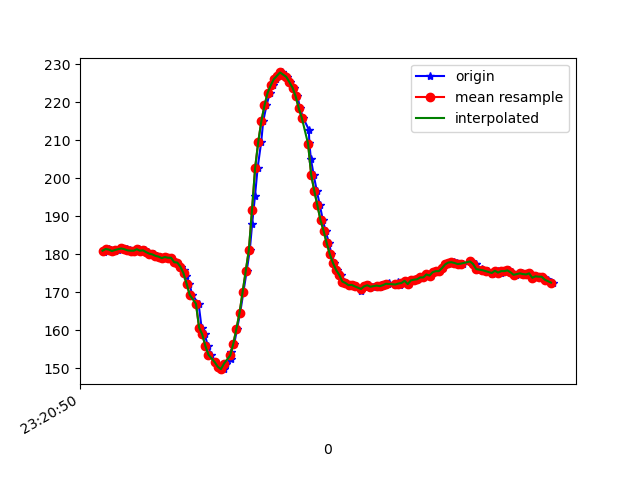

The data file committed next to this chart (first rows):
1617837650729, 533294334012319, 180.66406, -264.7461, -77.34375
1617837650736, 533294355377231, 181.2, -264.5, -78.32
1617837650744, 533294372347076, 181.3, -264.8, -78.52
1617837650759, 533294391361848, 181.4, -264.3, -78.32
1617837650777, 533294410407142, 181.2, -264.9, -77.34
1617837650799, 533294429727127, 180.9, -264.9, -77.34
1617837650818, 533294448528251, 181.2, -264.7, -77.34
1617837650845, 533294470045770, 181.5, -264.8, -76.66
1617837650863, 533294487076657, 181.3, -264.6, -77.05
1617837650877, 533294506244036, 181.3, -264.8, -76.66
1617837650897, 533294525380894, 181.1, -264.6, -76.95
1617837650917, 533294544334623, 181, -264.7, -77.64
1617837650934, 533294563349396, 181, -264.4, -77.05
1617837650954, 533294582333647, 181.3, -264.2, -76.46
1617837650972, 533294601562068, 181, -264.4, -76.76
1617837650990, 533294620546319, 181.1, -264.4, -77.05
1617837651012, 533294639530570, 180.6, -264.2, -76.46
1617837651039, 533294658636906, 180.2, -263.6, -77.34
1617837651053, 533294678017934, 180, -263.6, -76.27
1617837651071, 533294697246356, 179.6, -263.6, -76.76
1617837651089, 533294716230607, 179.4, -262.8, -75.68
1617837651108, 533294735245379, 179, -262.3, -75.59
1617837651123, 533294754412758, 179.3, -262.7, -76.66
1617837651146, 533294773458052, 179.1, -262.4, -76.27
1617837651162, 533294792503345, 179.1, -261.7, -77.15
1617837651182, 533294811640203, 177.9, -262.4, -76.46
1617837651201, 533294831021231, 177.8, -263.1, -76.95
1617837651221, 533294849700269, 176.8, -263.7, -76.37
1617837651242, 533294868745562, 175.8, -263.9, -76.37
1617837651258, 533294887760335, 174.2, -265.1, -75.68
1617837651278, 533294906866671, 172.3, -266.7, -76.27
1617837651296, 533294925911964, 169.3, -269.2, -76.76
1617837651337, 533294964124637, 167, -272, -74.9
1617837651356, 533294983230973, 160.7, -276.5, -74.51
1617837651376, 533295002215224, 159, -278.5, -72.75
1617837651396, 533295021474167, 156, -279.9, -71.58
1617837651417, 533295040458418, 153.6, -281.2, -71.09
1617837651442, 533295059656318, 151.7, -282.4, -69.73
1617837651462, 533295078915261, 150.6, -283.1, -69.04
1617837651479, 533295098174204, 150.3, -283.5, -68.75
1617837651497, 533295117372104, 149.8, -283.7, -69.63
1617837651510, 533295136447919, 151.3, -283.5, -69.82
1617837651542, 533295155676340, 152.4, -282.2, -70.8
1617837651545, 533295174782676, 154.4, -280.7, -72.75
1617837651566, 533295193827970, 156.5, -278.9, -73.54
1617837651584, 533295212934306, 160.4, -277, -75.39
1617837651604, 533295232101685, 164.6, -273.6, -77.15
1617837651625, 533295251360628, 170.1, -269.5, -77.15
1617837651646, 533295270253315, 175.7, -265, -78.52
1617837651666, 533295289329130, 181.2, -260.7, -76.95
1617837651681, 533295308374423, 188.1, -259.2, -77.15
1617837651699, 533295327450238, 195.3, -257.6, -75.98
1617837651716, 533295346526053, 202.7, -255.5, -73.24
1617837651739, 533295365632389, 209.6, -255.4, -70.7
1617837651752, 533295384799599, 215, -254, -68.26
1617837651773, 533295403844893, 219.1, -252.7, -65.14
1617837651794, 533295422920707, 222.5, -253.4, -63.09
1617837651812, 533295442454342, 224.4, -254, -62.01
1617837651833, 533295461133380, 226.1, -253.9, -60.25
1617837651848, 533295480178674, 227, -252.4, -58.69
1617837651872, 533295499254488, 227.8, -251.9, -57.91
... 91 more rows
